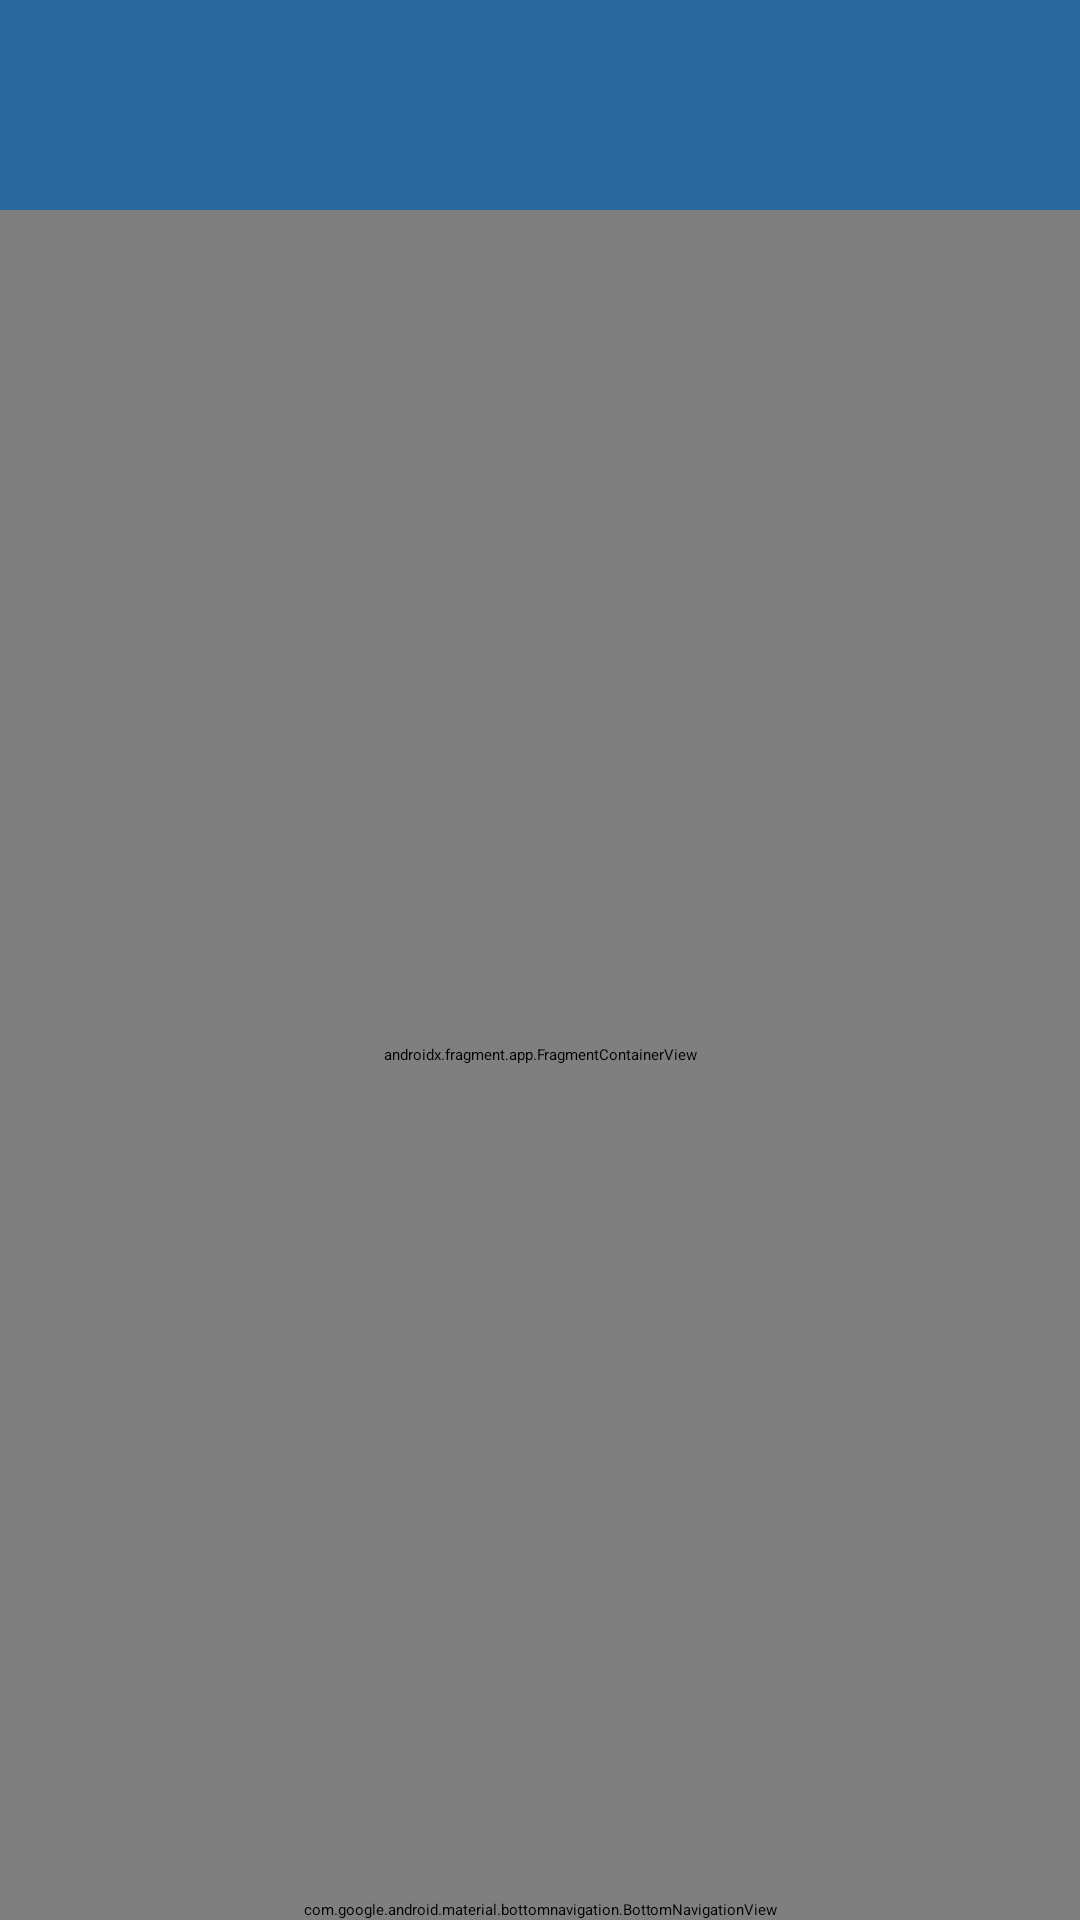

Reconstruct the res/layout file that produces this screen, plus the resources it refers to.
<!-- AndroidManifest.xml: application theme Theme.Assignment -->
<!-- res/layout/activity_main.xml -->
<?xml version="1.0" encoding="utf-8"?>
<androidx.drawerlayout.widget.DrawerLayout
    xmlns:android="http://schemas.android.com/apk/res/android"
    xmlns:app="http://schemas.android.com/apk/res-auto"
    xmlns:tools="http://schemas.android.com/tools"
    android:layout_width="match_parent"
    android:layout_height="match_parent"
    tools:context=".GUI.MainActivity"
    tools:openDrawer="start">



        <androidx.constraintlayout.widget.ConstraintLayout
                            android:layout_width="match_parent"
                            android:layout_height="match_parent">

            <androidx.appcompat.widget.Toolbar
                android:id="@+id/toolbar"
                android:layout_width="match_parent"
                android:layout_height="70dp"
                android:background="#2A679E"
                app:layout_constraintBottom_toTopOf="@+id/host"
                app:layout_constraintEnd_toEndOf="parent"
                app:layout_constraintStart_toStartOf="parent"
                app:layout_constraintTop_toTopOf="parent"
                app:popupTheme="@style/Theme.Design.Light">

                <LinearLayout
                    android:layout_width="match_parent"
                    android:layout_height="match_parent"
                    android:gravity="center_vertical"
                    android:orientation="horizontal">

                    <androidx.appcompat.widget.SearchView
                        android:id="@+id/search_view"
                        android:layout_width="0dp"
                        android:layout_weight="0.7"
                        android:layout_height="match_parent"
                        android:iconifiedByDefault="false"
                        android:queryHint="Search" />
                    <ImageButton
                        android:id="@+id/saveProduct"
                        android:layout_width="0dp"
                        android:layout_height="match_parent"
                        android:layout_weight="0.15"
                        android:background="?attr/selectableItemBackgroundBorderless"
                        app:srcCompat="@drawable/favorite_fill0_wght400_love_opsz24"
                        android:contentDescription="@string/saved_products" />

                    <ImageButton
                        android:id="@+id/chatBtn"
                        android:layout_width="0dp"
                        android:layout_height="match_parent"
                        android:layout_weight="0.15"
                        android:background="?attr/selectableItemBackgroundBorderless"
                        app:srcCompat="@drawable/baseline_chat_bubble_outline_24"
                        android:contentDescription="@string/chat_platform" />

                </LinearLayout>


            </androidx.appcompat.widget.Toolbar>

            <androidx.fragment.app.FragmentContainerView
                android:id="@+id/host"
                android:name="androidx.navigation.fragment.NavHostFragment"
                android:layout_width="match_parent"
                android:layout_height="0dp"
                android:background="#FFFFFF"
                app:defaultNavHost="true"
                app:layout_constraintBottom_toTopOf="@+id/bv"
                app:layout_constraintEnd_toEndOf="parent"
                app:layout_constraintStart_toStartOf="parent"
                app:layout_constraintTop_toBottomOf="@+id/toolbar"
                app:navGraph="@navigation/nav" />

            <com.google.android.material.bottomnavigation.BottomNavigationView
                android:id="@+id/bv"
                android:layout_width="match_parent"
                android:layout_height="wrap_content"
                app:labelVisibilityMode="labeled"
                app:layout_constraintBottom_toBottomOf="parent"
                app:layout_constraintEnd_toEndOf="parent"
                app:layout_constraintStart_toStartOf="parent"
                app:layout_constraintTop_toBottomOf="@+id/host"
                app:itemIconTint="@color/light_grey"
                app:itemTextColor="@color/light_grey"
                android:background="#2A679E"
                app:menu="@menu/bottom_menu" />



                        </androidx.constraintlayout.widget.ConstraintLayout>

















</androidx.drawerlayout.widget.DrawerLayout>
<!-- res/layout/header.xml (included above) -->
<?xml version="1.0" encoding="utf-8"?>
<LinearLayout xmlns:android="http://schemas.android.com/apk/res/android"
    xmlns:app="http://schemas.android.com/apk/res-auto"
    xmlns:tools="http://schemas.android.com/tools"
    android:layout_width="match_parent"
    android:layout_height="wrap_content"
    android:orientation="vertical"
    android:background="#2A679E"
    android:padding="20dp"
    android:gravity="bottom">

    <ImageView
        android:id="@+id/imageView"
        android:layout_width="wrap_content"
        android:layout_height="wrap_content"
        android:contentDescription="@string/userprofilephoto"
        app:srcCompat="@drawable/badminton_svgrepo_com"
        android:layout_marginTop="30dp"
        tools:srcCompat="@drawable/badminton_svgrepo_com" />

    <TextView
        android:id="@+id/userName"
        android:layout_width="match_parent"
        android:layout_height="wrap_content"
        android:rotationX="1"
        android:text="Your Name"
        android:textColor="#fff"
        android:textSize="30dp"
        android:textStyle="bold" />
    <TextView
        android:id="@+id/email"
        android:layout_width="match_parent"
        android:layout_height="wrap_content"
        android:text="@string/example_com"
        android:textColor="#fff"
        android:textSize="18sp"
        android:textStyle="bold"

        />

</LinearLayout>
<!-- resources referenced by this layout -->
<resources>
  <color name="black">#FF000000</color>
  <color name="light_grey">#80CCCCCC</color>
  <color name="white">#FFFFFFFF</color>
  <!-- drawable badminton_svgrepo_com: vector/xml drawable (drawable, 6948 chars, omitted) -->
  <!-- drawable selector (drawable) -->
  <?xml version="1.0" encoding="utf-8"?>
  <selector xmlns:android="http://schemas.android.com/apk/res/android">
      
      <item android:state_checked="true" android:drawable="@color/light_grey" />
      
      <item android:drawable="@android:color/transparent" />
  </selector>
  <string name="chat_platform">Chat Platform</string>
  <string name="example_com">example.com</string>
  <string name="saved_products">Saved Products</string>
  <string name="userprofilephoto">userProfilePhoto</string>
</resources>
